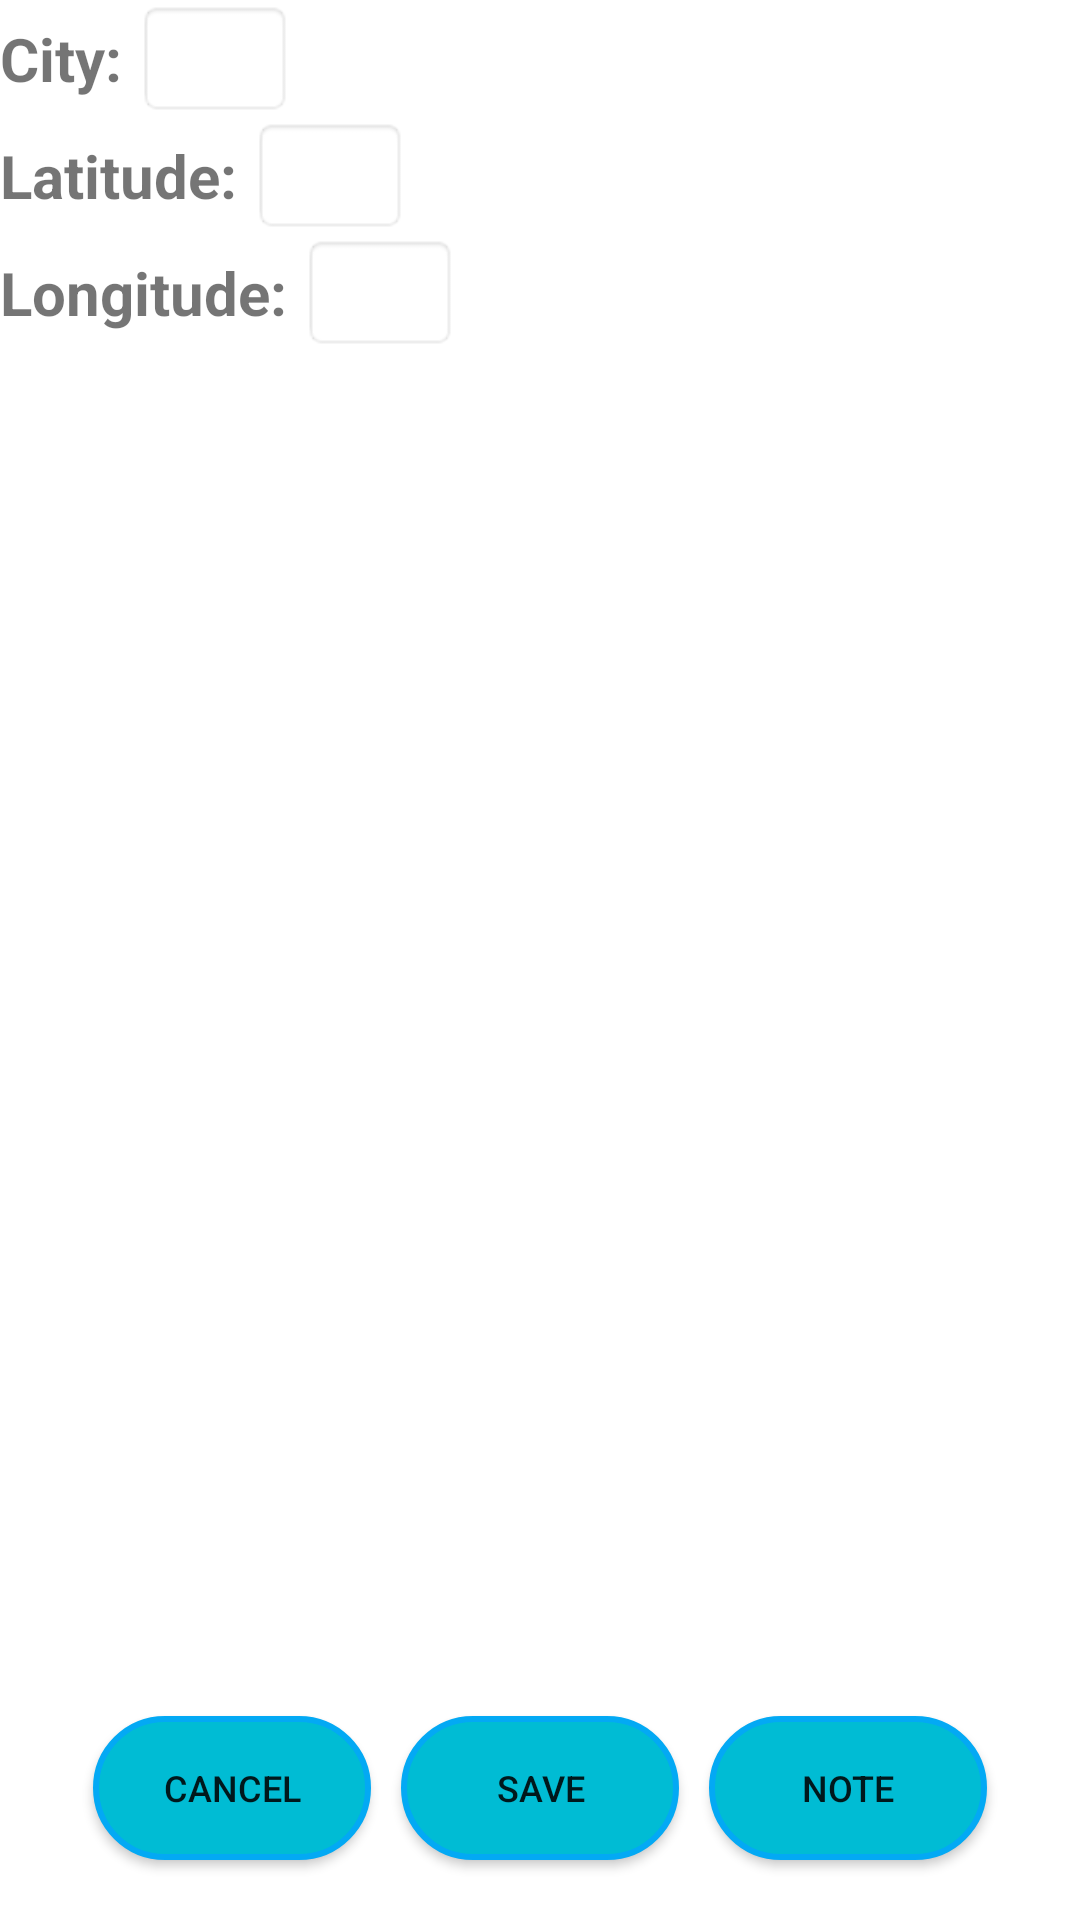

Produce the Android XML layout that renders to this screen, including the resource entries it uses.
<!-- AndroidManifest.xml: application theme Theme.TripPlanner -->
<!-- res/layout/activity_destination_editor.xml -->
<?xml version="1.0" encoding="utf-8"?>
<LinearLayout xmlns:android="http://schemas.android.com/apk/res/android"
    xmlns:app="http://schemas.android.com/apk/res-auto"
    xmlns:tools="http://schemas.android.com/tools"
    android:layout_width="match_parent"
    android:layout_height="match_parent"
    android:orientation="vertical"
    tools:context=".TripViewer">

    <LinearLayout
        android:orientation="horizontal"
        android:layout_width="fill_parent"
        android:layout_height="wrap_content">
        <TextView
            android:layout_width="wrap_content"
            android:layout_height="wrap_content"
            android:textSize="20dp"
            android:textStyle="bold"
            android:text="City: "/>
        <EditText
            android:id="@+id/City"
            android:layout_width="wrap_content"
            android:layout_height="wrap_content"
            android:textSize="20dp"
            android:background="@android:drawable/editbox_background"/>
    </LinearLayout>

    <LinearLayout
        android:orientation="horizontal"
        android:layout_width="fill_parent"
        android:layout_height="wrap_content">
        <TextView
            android:layout_width="wrap_content"
            android:layout_height="wrap_content"
            android:textSize="20dp"
            android:textStyle="bold"
            android:text="Latitude: "/>
        <EditText
            android:id="@+id/Latitude"
            android:layout_width="wrap_content"
            android:layout_height="wrap_content"
            android:textSize="20dp"
            android:background="@android:drawable/editbox_background"/>
    </LinearLayout>

    <LinearLayout
        android:orientation="horizontal"
        android:layout_width="fill_parent"
        android:layout_height="wrap_content">
        <TextView
            android:layout_width="wrap_content"
            android:layout_height="wrap_content"
            android:textSize="20dp"
            android:textStyle="bold"
            android:text="Longitude: "/>
        <EditText
            android:id="@+id/Longitude"
            android:layout_width="wrap_content"
            android:layout_height="wrap_content"
            android:textSize="20dp"
            android:background="@android:drawable/editbox_background"/>
    </LinearLayout>

        <LinearLayout

            android:layout_height="match_parent"
            android:gravity="center"
            android:layout_width="match_parent"
            android:orientation="horizontal"
            android:weightSum="8">

            <Button
                android:id="@+id/btn_cancel"
                android:layout_width="wrap_content"
                android:layout_height="wrap_content"
                android:layout_marginRight="10dp"
                android:layout_weight="0.5"
                android:layout_marginBottom="10dp"
                android:layout_gravity="bottom"
                android:background="@drawable/circle_button"
                android:textSize="12dp"
                android:text="Cancel" />

            <Button
                android:id="@+id/btn_save"
                android:layout_width="wrap_content"
                android:layout_height="wrap_content"
                android:layout_weight="0.5"
                android:layout_gravity="bottom"
                android:layout_marginRight="10dp"
                android:layout_marginBottom="10dp"
                android:background="@drawable/circle_button"
                android:textSize="12dp"
                android:text="Save" />

            <Button
                android:id="@+id/btn_note"
                android:layout_width="wrap_content"
                android:layout_height="wrap_content"
                android:layout_weight="0.5"
                android:layout_gravity="bottom"
                android:layout_marginBottom="10dp"
                android:background="@drawable/circle_button"
                android:textSize="12dp"
                android:text="Note" />

        </LinearLayout>
    </LinearLayout>
<!-- resources referenced by this layout -->
<resources>
  <!-- drawable circle_button (drawable) -->
  <?xml version="1.0" encoding="utf-8"?>
  <selector xmlns:android="http://schemas.android.com/apk/res/android">
      <item>
          <shape android:shape="rectangle">
              <stroke android:color="#03A9F4" android:width="2dp" />
              <corners android:radius="50dp"/>
              <solid android:color="#00BCD4"/>
          </shape>
      </item>
  </selector>
  <style name="Theme.TripPlanner" parent="Theme.MaterialComponents.DayNight.DarkActionBar">
          
          <item name="colorPrimary">#03A9F4</item>
          <item name="colorPrimaryVariant">#2196F3</item>
          <item name="colorOnPrimary">@color/white</item>
          
          <item name="colorSecondary">@color/teal_200</item>
          <item name="colorSecondaryVariant">@color/teal_700</item>
          <item name="colorOnSecondary">@color/black</item>
          
          <item name="android:statusBarColor" tools:targetApi="l">?attr/colorPrimaryVariant</item>
          
      </style>
  <!-- not gathered from this repository: default colours our renderer supplied (Android Studio template values) -->
  <color name="teal_200">#FF03DAC5</color>
  <color name="teal_700">#FF018786</color>
  <color name="black">#FF000000</color>
  <color name="white">#FFFFFFFF</color>
</resources>
